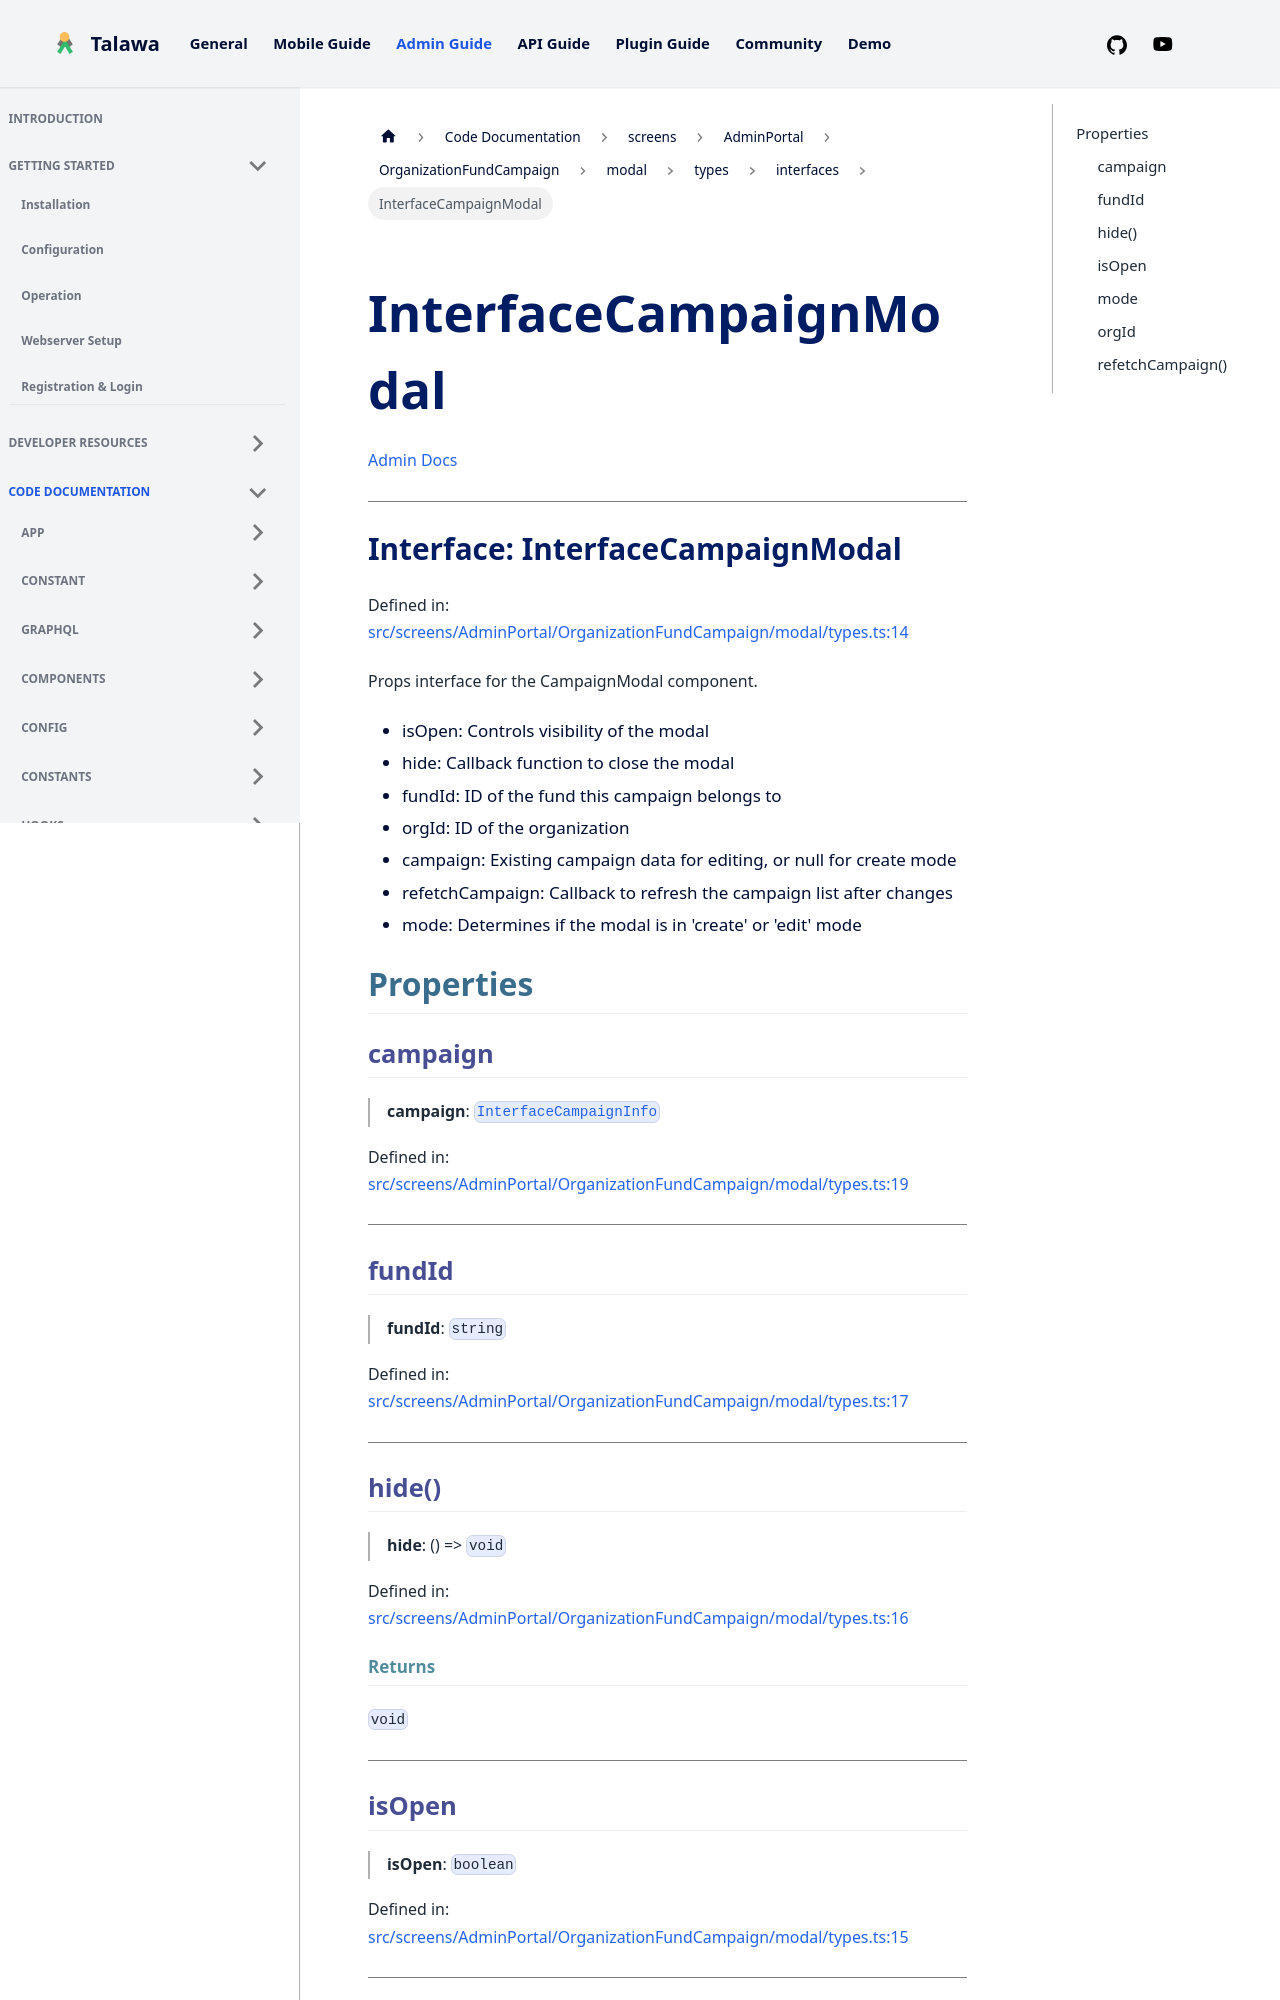

repository: PalisadoesFoundation/talawa-admin · page: docs/auto-docs/screens/AdminPortal/OrganizationFundCampaign/modal/types/interfaces/InterfaceCampaignModal/index.html · generator: docusaurus

[Admin Docs](/)

***

# Interface: InterfaceCampaignModal

Defined in: [src/screens/AdminPortal/OrganizationFundCampaign/modal/types.ts:14](https://github.com/PalisadoesFoundation/talawa-admin/blob/main/src/screens/AdminPortal/OrganizationFundCampaign/modal/types.ts#L14)

Props interface for the CampaignModal component.

- isOpen: Controls visibility of the modal
- hide: Callback function to close the modal
- fundId: ID of the fund this campaign belongs to
- orgId: ID of the organization
- campaign: Existing campaign data for editing, or null for create mode
- refetchCampaign: Callback to refresh the campaign list after changes
- mode: Determines if the modal is in 'create' or 'edit' mode

## Properties

### campaign

> **campaign**: [`InterfaceCampaignInfo`](../../../../../../utils/interfaces/interfaces/InterfaceCampaignInfo.md)

Defined in: [src/screens/AdminPortal/OrganizationFundCampaign/modal/types.ts:19](https://github.com/PalisadoesFoundation/talawa-admin/blob/main/src/screens/AdminPortal/OrganizationFundCampaign/modal/types.ts#L19)

***

### fundId

> **fundId**: `string`

Defined in: [src/screens/AdminPortal/OrganizationFundCampaign/modal/types.ts:17](https://github.com/PalisadoesFoundation/talawa-admin/blob/main/src/screens/AdminPortal/OrganizationFundCampaign/modal/types.ts#L17)

***

### hide()

> **hide**: () => `void`

Defined in: [src/screens/AdminPortal/OrganizationFundCampaign/modal/types.ts:16](https://github.com/PalisadoesFoundation/talawa-admin/blob/main/src/screens/AdminPortal/OrganizationFundCampaign/modal/types.ts#L16)

#### Returns

`void`

***
